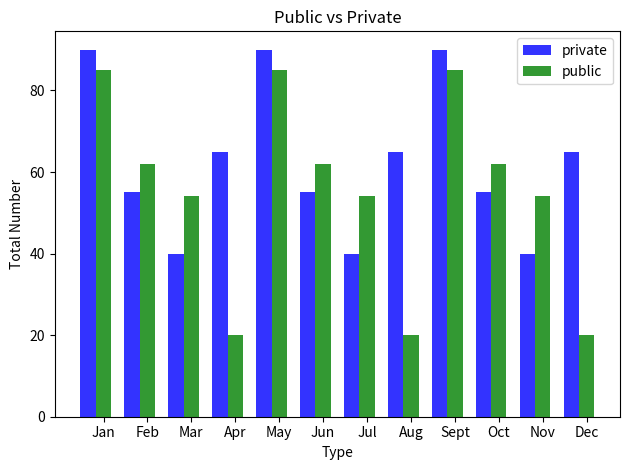

Write the Python code that produced this figure.
import numpy as np
import matplotlib.pyplot as plt

# data to plot
n_groups = 12
private = (90, 55, 40, 65, 90, 55, 40, 65, 90, 55, 40, 65)
public = (85, 62, 54, 20, 85, 62, 54, 20, 85, 62, 54, 20)

# create plot
fig, ax = plt.subplots()
index = np.arange(n_groups)
bar_width = 0.35
opacity = 0.8

rects1 = plt.bar(index, private, bar_width,
                 alpha=opacity,
                 color='b',
                 label='private')

rects2 = plt.bar(index + bar_width, public, bar_width,
                 alpha=opacity,
                 color='g',
                 label='public')

plt.xlabel('Type')
plt.ylabel('Total Number')
plt.title('Public vs Private')
plt.xticks(index + bar_width, ('Jan', 'Feb', 'Mar', 'Apr','May','Jun','Jul','Aug','Sept','Oct','Nov','Dec'))
plt.legend()

plt.tight_layout()
plt.show()

